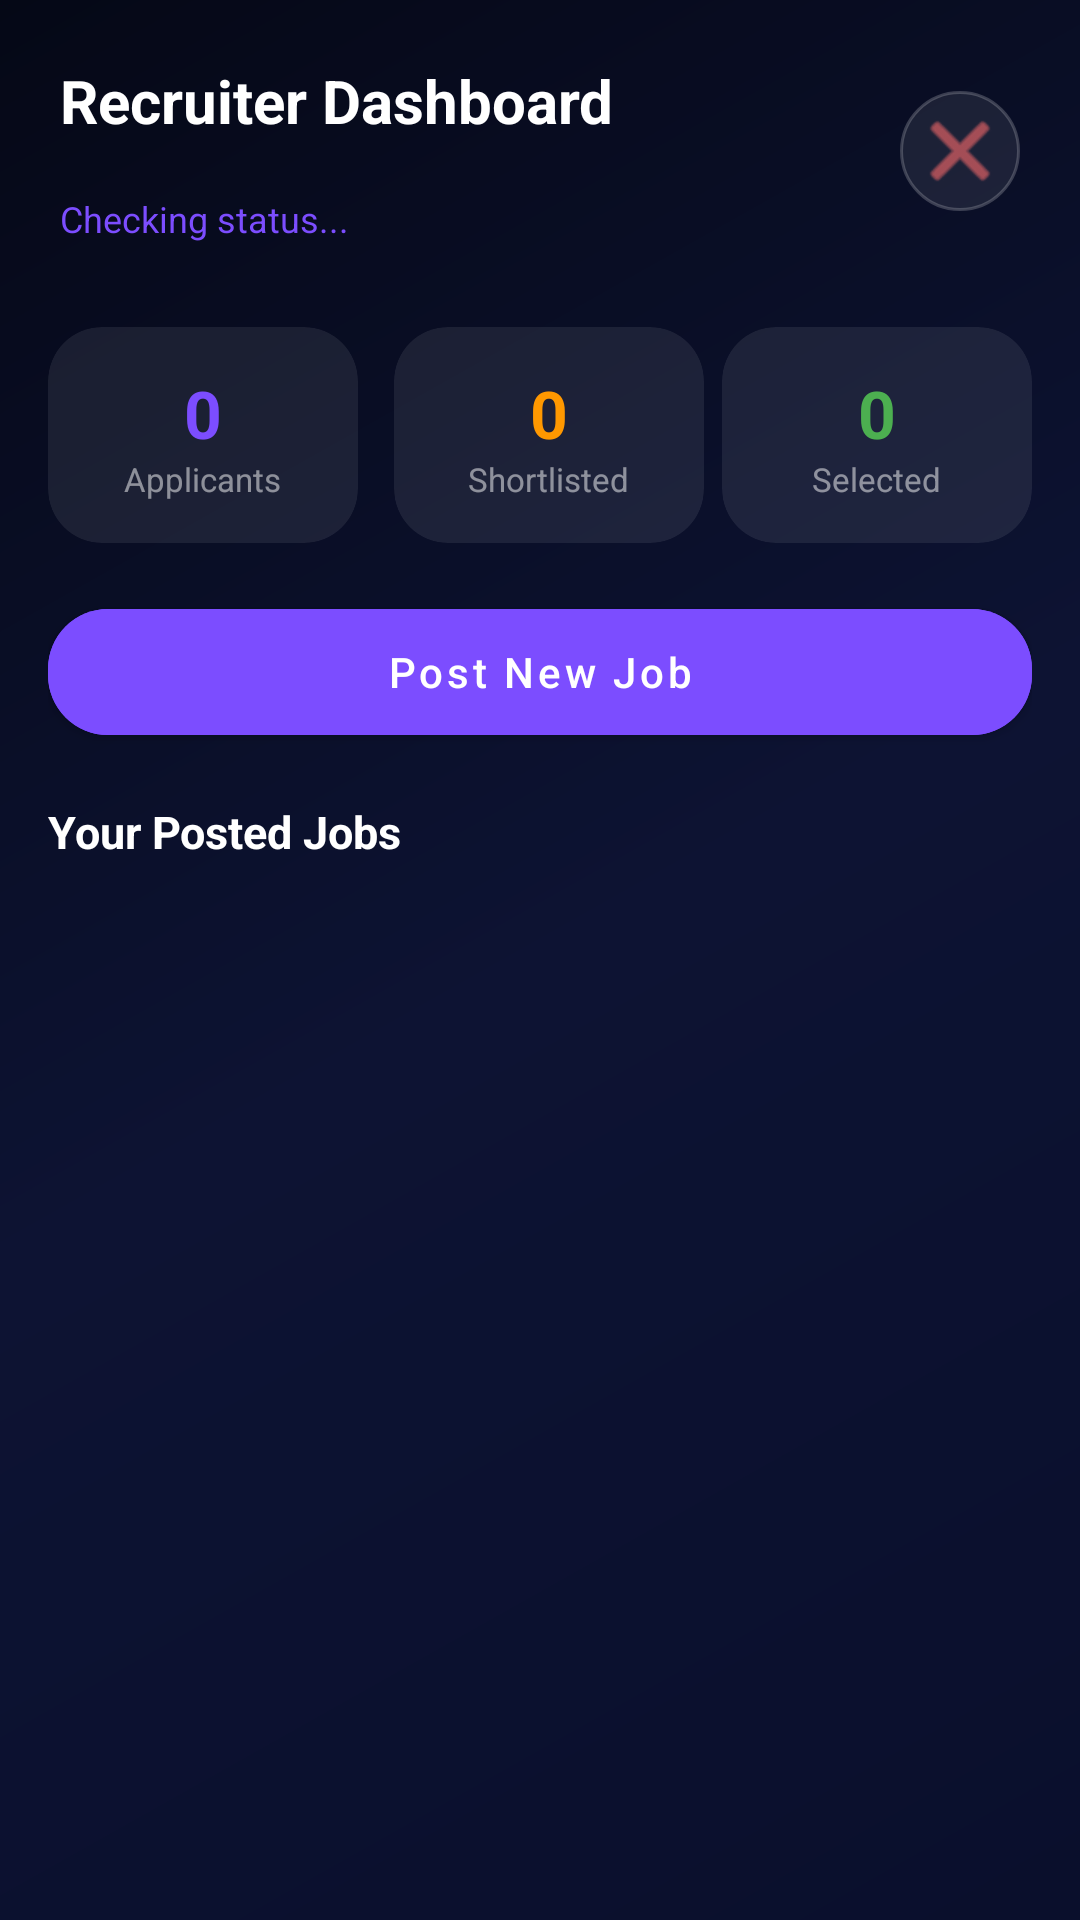

Produce the Android XML layout that renders to this screen, including the resource entries it uses.
<!-- AndroidManifest.xml: application theme Theme.PlaceX -->
<!-- res/layout/activity_recruiter_dashboard.xml -->
<?xml version="1.0" encoding="utf-8"?>
<ScrollView xmlns:android="http://schemas.android.com/apk/res/android"
    xmlns:app="http://schemas.android.com/apk/res-auto"
    android:layout_width="match_parent"
    android:layout_height="match_parent"
    android:background="@drawable/bg_dark_gradient">

    <LinearLayout
        android:layout_width="match_parent"
        android:layout_height="wrap_content"
        android:orientation="vertical">

        <LinearLayout
            android:layout_width="match_parent"
            android:layout_height="wrap_content"
            android:orientation="horizontal"
            android:padding="20dp"
            android:gravity="center_vertical">

            <LinearLayout
                android:layout_width="0dp"
                android:layout_height="wrap_content"
                android:layout_weight="1"
                android:orientation="vertical">

                <TextView
                    android:id="@+id/tvRecruiterWelcome"
                    android:layout_width="wrap_content"
                    android:layout_height="wrap_content"
                    android:text="Recruiter Dashboard"
                    android:textColor="#FFFFFF"
                    android:textSize="20sp"
                    android:textStyle="bold" />

                <TextView
                    android:id="@+id/tvRecruiterCompany"
                    android:layout_width="wrap_content"
                    android:layout_height="wrap_content"
                    android:textColor="#80FFFFFF"
                    android:textSize="13sp" />

                <TextView
                    android:id="@+id/tvApprovalStatus"
                    android:layout_width="wrap_content"
                    android:layout_height="wrap_content"
                    android:textSize="12sp"
                    android:textColor="#7C4DFF"
                    android:text="Checking status..." />
            </LinearLayout>

            <ImageButton
                android:id="@+id/btnLogout"
                android:layout_width="40dp"
                android:layout_height="40dp"
                android:src="@android:drawable/ic_menu_close_clear_cancel"
                android:background="@drawable/bg_glass_card"
                android:tint="#FF6B6B"
                android:contentDescription="Logout" />
        </LinearLayout>

        <LinearLayout
            android:layout_width="match_parent"
            android:layout_height="wrap_content"
            android:orientation="horizontal"
            android:paddingHorizontal="16dp"
            android:paddingTop="8dp"
            android:weightSum="3">

            <androidx.cardview.widget.CardView
                android:layout_width="0dp"
                android:layout_height="wrap_content"
                android:layout_weight="1"
                android:layout_marginEnd="6dp"
                app:cardBackgroundColor="#14FFFFFF"
                app:cardCornerRadius="18dp"
                app:cardElevation="0dp">

                <LinearLayout
                    android:layout_width="match_parent"
                    android:layout_height="wrap_content"
                    android:orientation="vertical"
                    android:padding="14dp"
                    android:gravity="center">

                    <TextView
                        android:id="@+id/tvRecTotalApps"
                        android:layout_width="wrap_content"
                        android:layout_height="wrap_content"
                        android:text="0"
                        android:textColor="#7C4DFF"
                        android:textSize="22sp"
                        android:textStyle="bold" />

                    <TextView
                        android:layout_width="wrap_content"
                        android:layout_height="wrap_content"
                        android:text="Applicants"
                        android:textColor="#80FFFFFF"
                        android:textSize="11sp" />
                </LinearLayout>
            </androidx.cardview.widget.CardView>

            <androidx.cardview.widget.CardView
                android:layout_width="0dp"
                android:layout_height="wrap_content"
                android:layout_weight="1"
                android:layout_marginHorizontal="6dp"
                app:cardBackgroundColor="#14FFFFFF"
                app:cardCornerRadius="18dp"
                app:cardElevation="0dp">

                <LinearLayout
                    android:layout_width="match_parent"
                    android:layout_height="wrap_content"
                    android:orientation="vertical"
                    android:padding="14dp"
                    android:gravity="center">

                    <TextView
                        android:id="@+id/tvRecShortlisted"
                        android:layout_width="wrap_content"
                        android:layout_height="wrap_content"
                        android:text="0"
                        android:textColor="#FF9800"
                        android:textSize="22sp"
                        android:textStyle="bold" />

                    <TextView
                        android:layout_width="wrap_content"
                        android:layout_height="wrap_content"
                        android:text="Shortlisted"
                        android:textColor="#80FFFFFF"
                        android:textSize="11sp" />
                </LinearLayout>
            </androidx.cardview.widget.CardView>

            <androidx.cardview.widget.CardView
                android:layout_width="0dp"
                android:layout_height="wrap_content"
                android:layout_weight="1"
                app:cardBackgroundColor="#14FFFFFF"
                app:cardCornerRadius="18dp"
                app:cardElevation="0dp">

                <LinearLayout
                    android:layout_width="match_parent"
                    android:layout_height="wrap_content"
                    android:orientation="vertical"
                    android:padding="14dp"
                    android:gravity="center">

                    <TextView
                        android:id="@+id/tvRecSelected"
                        android:layout_width="wrap_content"
                        android:layout_height="wrap_content"
                        android:text="0"
                        android:textColor="#4CAF50"
                        android:textSize="22sp"
                        android:textStyle="bold" />

                    <TextView
                        android:layout_width="wrap_content"
                        android:layout_height="wrap_content"
                        android:text="Selected"
                        android:textColor="#80FFFFFF"
                        android:textSize="11sp" />
                </LinearLayout>
            </androidx.cardview.widget.CardView>
        </LinearLayout>

        <LinearLayout
            android:id="@+id/cardRecruiterActions"
            android:layout_width="match_parent"
            android:layout_height="wrap_content"
            android:orientation="vertical"
            android:padding="16dp">

            <com.google.android.material.button.MaterialButton
                android:id="@+id/btnPostJob"
                android:layout_width="match_parent"
                android:layout_height="54dp"
                android:text="Post New Job"
                android:textAllCaps="false"
                android:backgroundTint="#7C4DFF"
                app:cornerRadius="20dp"
                app:elevation="6dp" />
        </LinearLayout>

        <TextView
            android:layout_width="wrap_content"
            android:layout_height="wrap_content"
            android:text="Your Posted Jobs"
            android:textColor="#FFFFFF"
            android:textSize="15sp"
            android:textStyle="bold"
            android:paddingHorizontal="16dp"
            android:paddingBottom="8dp" />

        <LinearLayout
            android:id="@+id/llRecruiterJobs"
            android:layout_width="match_parent"
            android:layout_height="wrap_content"
            android:orientation="vertical"
            android:paddingHorizontal="16dp"
            android:paddingBottom="24dp" />

    </LinearLayout>

</ScrollView>
<!-- resources referenced by this layout -->
<resources>
  <!-- drawable bg_dark_gradient (drawable) -->
  <?xml version="1.0" encoding="utf-8"?>
  <shape xmlns:android="http://schemas.android.com/apk/res/android">
      <gradient
          android:angle="135"
          android:startColor="#0A0F2C"
          android:centerColor="#0D1333"
          android:endColor="#050816"
          android:type="linear" />
  </shape>
  <!-- drawable bg_glass_card (drawable) -->
  <?xml version="1.0" encoding="utf-8"?>
  <shape xmlns:android="http://schemas.android.com/apk/res/android">
  
      <solid android:color="#14FFFFFF" />
  
      <corners android:radius="20dp" />
  
      <stroke
          android:width="1dp"
          android:color="#33FFFFFF" />
  
      <padding
          android:left="12dp"
          android:top="12dp"
          android:right="12dp"
          android:bottom="12dp" />
  
  </shape>
  <style name="Theme.PlaceX" parent="Theme.MaterialComponents.DayNight.NoActionBar">
          <item name="colorPrimary">@color/colorPrimary</item>
          <item name="colorPrimaryVariant">@color/colorPrimaryDark</item>
          <item name="colorOnPrimary">@color/textPrimary</item>
          <item name="colorSurface">@color/colorSurface</item>
          <item name="colorOnSurface">@color/colorOnSurface</item>
          <item name="colorError">@color/colorError</item>
          <item name="android:windowBackground">@color/colorBackground</item>
          <item name="android:statusBarColor">@color/colorPrimaryDark</item>
          <item name="android:navigationBarColor">@color/colorBackground</item>
          
          <item name="colorControlActivated">@color/colorPrimary</item>
          <item name="colorControlNormal">#4DFFFFFF</item>
      </style>
  <color name="colorPrimary">#4A90E2</color>
  <color name="colorPrimaryDark">#1A2744</color>
  <color name="textPrimary">#FFFFFF</color>
  <color name="colorSurface">#1E2D40</color>
  <color name="colorOnSurface">#FFFFFF</color>
  <color name="colorError">#F44336</color>
  <color name="colorBackground">#0F1624</color>
</resources>
